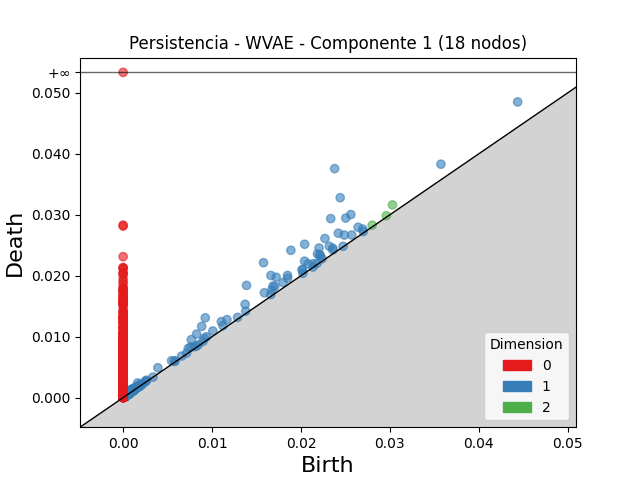

Values plotted in this chart, from the file beside it:
dimension, birth, death
2, 0.03029, 0.03161
2, 0.02801, 0.02829
2, 0.0296, 0.02983
2, 0.0009406, 0.001044
2, 0.0006153, 0.0007148
2, 0.001084, 0.001165
2, 0.0005297, 0.0006003
2, 0.001271, 0.00134
2, 0.0006226, 0.0006822
2, 0.0006212, 0.0006771
2, 0.000347, 0.0004007
2, 0.0006216, 0.0006747
2, 0.0004541, 0.0005059
2, 0.0006352, 0.0006853
2, 0.0004648, 0.0005145
2, 0.0005871, 0.0006356
2, 0.0004365, 0.0004843
2, 0.0004546, 0.0005011
2, 0.0006055, 0.0006517
2, 0.001217, 0.001263
2, 0.0005159, 0.00056
2, 0.0005432, 0.0005835
2, 0.0006534, 0.0006929
2, 0.001055, 0.001094
2, 0.0003302, 0.0003695
2, 0.0003306, 0.0003688
2, 0.0005487, 0.0005865
2, 0.0004563, 0.0004906
2, 0.0005569, 0.0005906
2, 0.000555, 0.0005872
2, 0.0005309, 0.0005626
2, 0.000359, 0.0003906
2, 0.0005287, 0.0005601
2, 0.0003863, 0.0004174
2, 0.0004402, 0.0004704
2, 0.000424, 0.0004535
2, 0.0003692, 0.0003986
2, 0.0004764, 0.0005054
2, 0.001047, 0.001075
2, 0.0008503, 0.0008791
2, 0.0003504, 0.000378
2, 0.000649, 0.0006766
2, 0.0006874, 0.0007146
2, 0.0008871, 0.0009129
2, 0.0003951, 0.0004208
2, 0.0004579, 0.0004836
2, 0.0006025, 0.0006276
2, 0.0003984, 0.0004235
2, 0.0005468, 0.0005718
2, 0.0004962, 0.0005211
2, 0.0004011, 0.0004259
2, 0.0005134, 0.0005381
2, 0.0005212, 0.0005458
2, 0.0005777, 0.0005991
2, 0.0004306, 0.0004517
2, 0.0005729, 0.0005939
2, 0.0008411, 0.0008618
2, 0.00041, 0.0004305
2, 0.000335, 0.0003548
2, 0.001077, 0.001097
... 4,759 more rows
